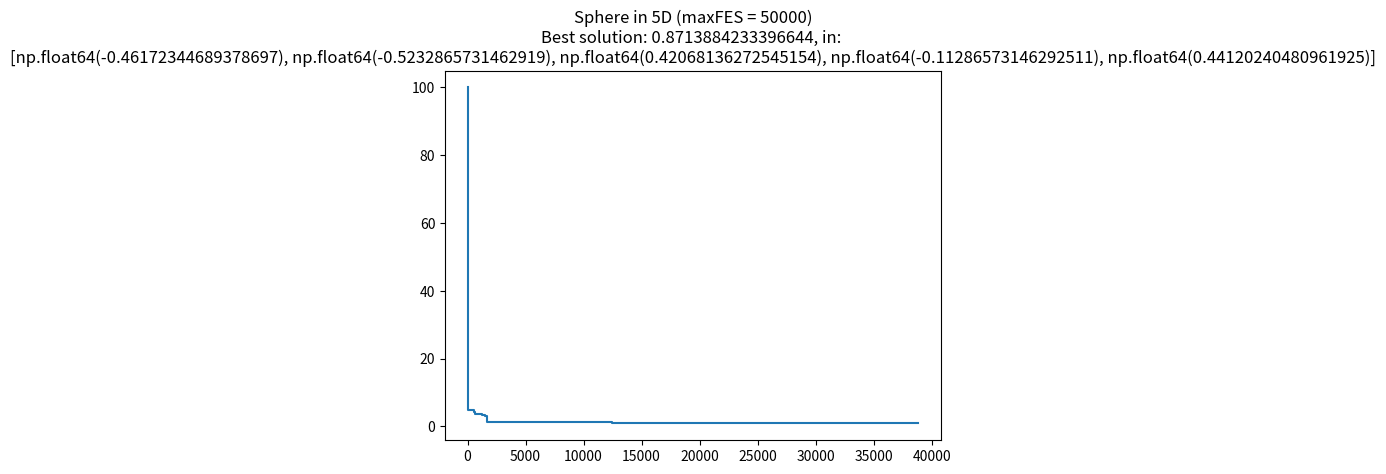

Write Python code to recreate this figure.
import numpy as np
import matplotlib.pyplot as plt
import random


def sphere(k):
    x_list = []
    for i in range(k):
        x_list.append(np.linspace(-5.12, 5.12, 500))
    # x_mesh = (np.meshgrid(*x_list))
    # suma = 0
    # for x in x_mesh:
    #     suma = suma + (x ** 2)
    # y = suma
    # 3D plotting for visualization
    # ax = plt.axes(projection='3d')
    # ax.plot_surface(x_mesh[0], x_mesh[1], y)
    # plt.show()
    lowest_records = [[100, 0]]
    lowest_coords = []
    for i in range(k*10000):
        coords = []
        suma = 0
        for x in x_list:
            coords.append(random.choice(x))
        for x in coords:
            suma = suma + (x ** 2)
        y = suma
        if lowest_records[len(lowest_records)-1][0] > y:
            lowest_records.append([y,i+1])
            lowest_coords = coords
    lowest_records_swapped = np.swapaxes(lowest_records,0,1)
    plt.title(f'Sphere in {k}D (maxFES = {k*10000})\nBest solution: {lowest_records[len(lowest_records)-1][0]}, in: \n{lowest_coords}')
    plt.plot(lowest_records_swapped[1],lowest_records_swapped[0],drawstyle="steps-post")
    plt.show()


sphere(5)